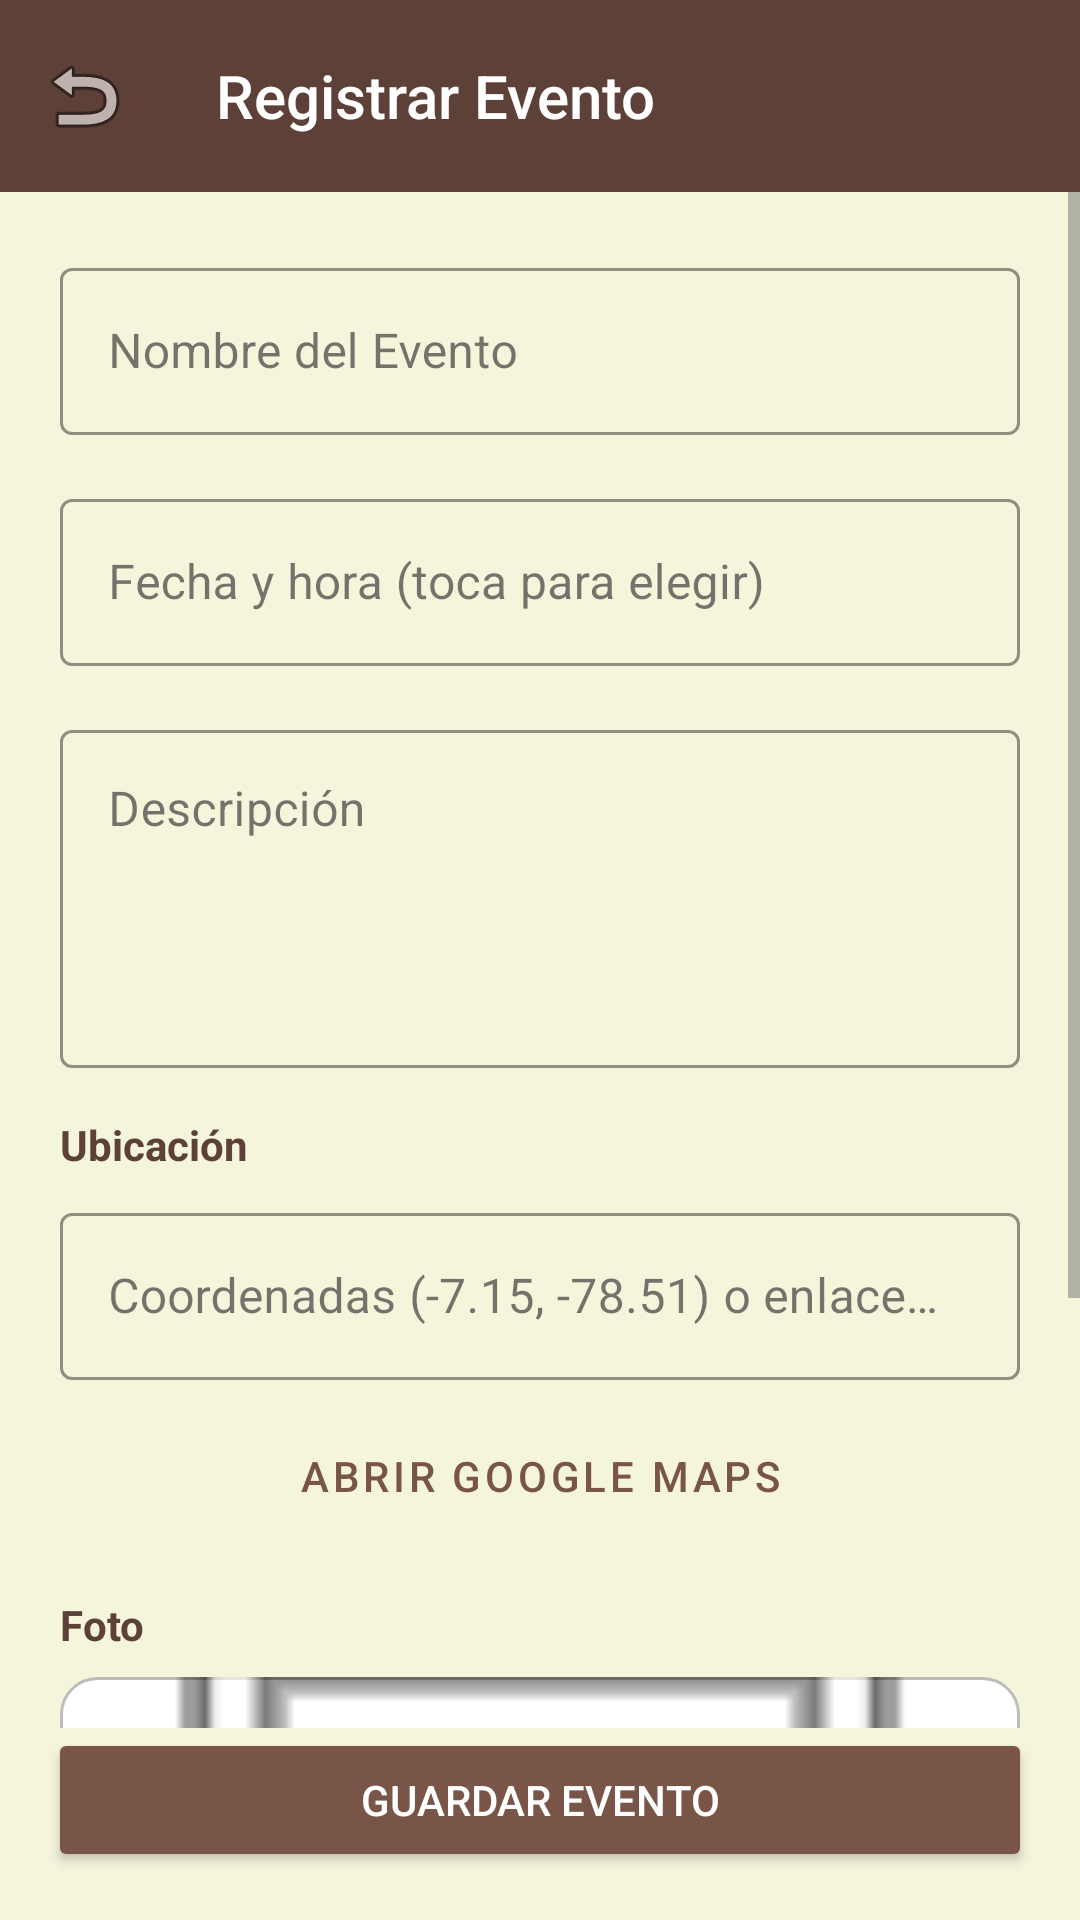

Layout XML and referenced resources for this Android screen:
<!-- AndroidManifest.xml: application theme Theme.PatitasAlRescate -->
<!-- res/layout/ly_registrar_evento.xml -->
<?xml version="1.0" encoding="utf-8"?>
<androidx.constraintlayout.widget.ConstraintLayout xmlns:android="http://schemas.android.com/apk/res/android"
    xmlns:app="http://schemas.android.com/apk/res-auto"
    xmlns:tools="http://schemas.android.com/tools"
    android:layout_width="match_parent"
    android:layout_height="match_parent"
    android:background="@color/fondo_crema">

    <androidx.appcompat.widget.Toolbar
        android:id="@+id/toolbarRegistrarEvento"
        android:layout_width="match_parent"
        android:layout_height="?attr/actionBarSize"
        android:background="@color/color_navegacion_claro"
        app:layout_constraintTop_toTopOf="parent"
        app:navigationIcon="@android:drawable/ic_menu_revert"
        app:title="Registrar Evento"
        app:titleTextColor="@color/blanco" />

    <ScrollView
        android:layout_width="match_parent"
        android:layout_height="0dp"
        android:clipToPadding="false"
        app:layout_constraintBottom_toTopOf="@id/btn_guardar_evento"
        app:layout_constraintTop_toBottomOf="@id/toolbarRegistrarEvento">

        <LinearLayout
            android:layout_width="match_parent"
            android:layout_height="wrap_content"
            android:orientation="vertical"
            android:padding="20dp">

            <com.google.android.material.textfield.TextInputLayout
                style="@style/Widget.MaterialComponents.TextInputLayout.OutlinedBox"
                android:layout_width="match_parent"
                android:layout_height="wrap_content"
                android:layout_marginBottom="16dp"
                android:hint="Nombre del Evento"
                app:boxStrokeColor="@color/marronPrimario"
                app:hintTextColor="@color/marronOscuro">

                <com.google.android.material.textfield.TextInputEditText
                    android:id="@+id/edt_nombre_evento"
                    android:layout_width="match_parent"
                    android:layout_height="wrap_content"
                    android:inputType="textCapSentences" />
            </com.google.android.material.textfield.TextInputLayout>

            <com.google.android.material.textfield.TextInputLayout
                style="@style/Widget.MaterialComponents.TextInputLayout.OutlinedBox"
                android:layout_width="match_parent"
                android:layout_height="wrap_content"
                android:layout_marginBottom="16dp"
                android:hint="Fecha y hora (toca para elegir)"
                app:boxStrokeColor="@color/marronPrimario"
                app:hintTextColor="@color/marronOscuro">

                <com.google.android.material.textfield.TextInputEditText
                    android:id="@+id/edt_fecha_evento"
                    android:layout_width="match_parent"
                    android:layout_height="wrap_content"
                    android:focusable="false"
                    android:inputType="none" />
            </com.google.android.material.textfield.TextInputLayout>

            <com.google.android.material.textfield.TextInputLayout
                style="@style/Widget.MaterialComponents.TextInputLayout.OutlinedBox"
                android:layout_width="match_parent"
                android:layout_height="wrap_content"
                android:layout_marginBottom="16dp"
                android:hint="Descripción"
                app:boxStrokeColor="@color/marronPrimario"
                app:hintTextColor="@color/marronOscuro">

                <com.google.android.material.textfield.TextInputEditText
                    android:id="@+id/edt_descripcion_evento"
                    android:layout_width="match_parent"
                    android:layout_height="wrap_content"
                    android:gravity="top"
                    android:inputType="textMultiLine"
                    android:minLines="4" />
            </com.google.android.material.textfield.TextInputLayout>

            <TextView
                android:layout_width="wrap_content"
                android:layout_height="wrap_content"
                android:layout_marginBottom="8dp"
                android:text="Ubicación"
                android:textColor="@color/marronOscuro"
                android:textStyle="bold" />

            <com.google.android.material.textfield.TextInputLayout
                style="@style/Widget.MaterialComponents.TextInputLayout.OutlinedBox"
                android:layout_width="match_parent"
                android:layout_height="wrap_content"
                android:layout_marginBottom="8dp"
                android:hint="Coordenadas (-7.15, -78.51) o enlace de Maps"
                app:boxStrokeColor="@color/marronPrimario"
                app:hintTextColor="@color/marronOscuro">

                <com.google.android.material.textfield.TextInputEditText
                    android:id="@+id/edt_ubicacion_evento"
                    android:layout_width="match_parent"
                    android:layout_height="wrap_content"
                    android:inputType="text" />
            </com.google.android.material.textfield.TextInputLayout>

            <Button
                android:id="@+id/btn_mapa_evento"
                style="@style/Widget.MaterialComponents.Button.OutlinedButton"
                android:layout_width="match_parent"
                android:layout_height="wrap_content"
                android:layout_marginBottom="16dp"
                android:text="Abrir Google Maps"
                android:textColor="@color/marronPrimario" />

            <TextView
                android:layout_width="wrap_content"
                android:layout_height="wrap_content"
                android:layout_marginBottom="8dp"
                android:text="Foto"
                android:textColor="@color/marronOscuro"
                android:textStyle="bold" />

            <FrameLayout
                android:id="@+id/frame_foto_evento"
                android:layout_width="match_parent"
                android:layout_height="180dp"
                android:layout_marginBottom="16dp"
                android:background="@drawable/bg_input_rounded"
                android:clickable="true"
                android:focusable="true"
                android:foreground="?attr/selectableItemBackground">

                <ImageView
                    android:id="@+id/img_preview_evento"
                    android:layout_width="match_parent"
                    android:layout_height="match_parent"
                    android:contentDescription="Foto del evento"
                    android:scaleType="centerCrop"
                    android:src="@android:drawable/ic_menu_gallery" />

                <ImageButton
                    android:id="@+id/btn_foto_evento"
                    android:layout_width="48dp"
                    android:layout_height="48dp"
                    android:layout_gravity="bottom|end"
                    android:layout_margin="12dp"
                    android:background="@drawable/bg_boton_circular_marron"
                    android:contentDescription="Agregar foto"
                    android:padding="11dp"
                    android:src="@android:drawable/ic_menu_edit"
                    app:tint="@color/blanco" />
            </FrameLayout>

        </LinearLayout>
    </ScrollView>

    <Button
        android:id="@+id/btn_guardar_evento"
        android:layout_width="match_parent"
        android:layout_height="wrap_content"
        android:layout_margin="16dp"
        android:backgroundTint="@color/marronPrimario"
        android:text="GUARDAR EVENTO"
        android:textColor="@color/blanco"
        app:layout_constraintBottom_toBottomOf="parent" />

</androidx.constraintlayout.widget.ConstraintLayout>
<!-- resources referenced by this layout -->
<resources>
  <color name="blanco">#FFFFFF</color>
  <color name="color_navegacion_claro">#5D4037</color>
  <color name="fondo_crema">#F5F5DC</color>
  <color name="marronOscuro">#5D4037</color>
  <color name="marronPrimario">#795548</color>
  <!-- drawable bg_boton_circular_marron (drawable) -->
  <?xml version="1.0" encoding="utf-8"?>
  <shape xmlns:android="http://schemas.android.com/apk/res/android"
      android:shape="oval">
      <solid android:color="@color/marronPrimario" />
      <stroke
          android:width="3dp"
          android:color="@color/blanco" />
  </shape>
  <!-- drawable bg_input_rounded (drawable) -->
  <?xml version="1.0" encoding="utf-8"?>
  <shape xmlns:android="http://schemas.android.com/apk/res/android">
      <solid android:color="@color/fondo_input" /> <corners android:radius="12dp" /> <stroke android:width="1dp" android:color="#BDBDBD" />
  </shape>
  <style name="Theme.PatitasAlRescate" parent="Base.Theme.PatitasAlRescate" />
  <color name="fondo_input">#FFFFFF</color>
  <style name="Base.Theme.PatitasAlRescate" parent="Theme.Material3.DayNight.NoActionBar">
          
          <item name="android:windowSoftInputMode">adjustResize</item>
          <item name="colorPrimary">@color/marronPrimario</item>
          <item name="colorOnPrimary">@color/blanco</item>
          <item name="colorPrimaryContainer">@color/marronClaro</item>
          <item name="colorOnPrimaryContainer">@color/marronOscuro</item>
          <item name="colorSecondary">@color/grisAcento</item>
          <item name="colorOnSecondary">@color/negro</item>
          <item name="android:statusBarColor">@color/marronOscuro</item>
          <item name="android:windowLightStatusBar">false</item>
          <item name="android:textColorPrimary">@color/textoPrincipal</item>
          <item name="android:textColorSecondary">@color/textoSecundario</item>
  
          
          <item name="toolbarStyle">@style/Widget.Patitas.Toolbar</item>
      </style>
  <color name="marronClaro">#D7CCC8</color>
  <color name="grisAcento">#9E9E9E</color>
  <color name="negro">#000000</color>
  <color name="textoPrincipal">#212121</color>
  <color name="textoSecundario">#757575</color>
  <style name="Widget.Patitas.Toolbar" parent="Widget.AppCompat.Toolbar">
          <item name="android:background">?attr/colorPrimary</item>
          <item name="titleTextColor">@color/blanco</item>
      </style>
</resources>
